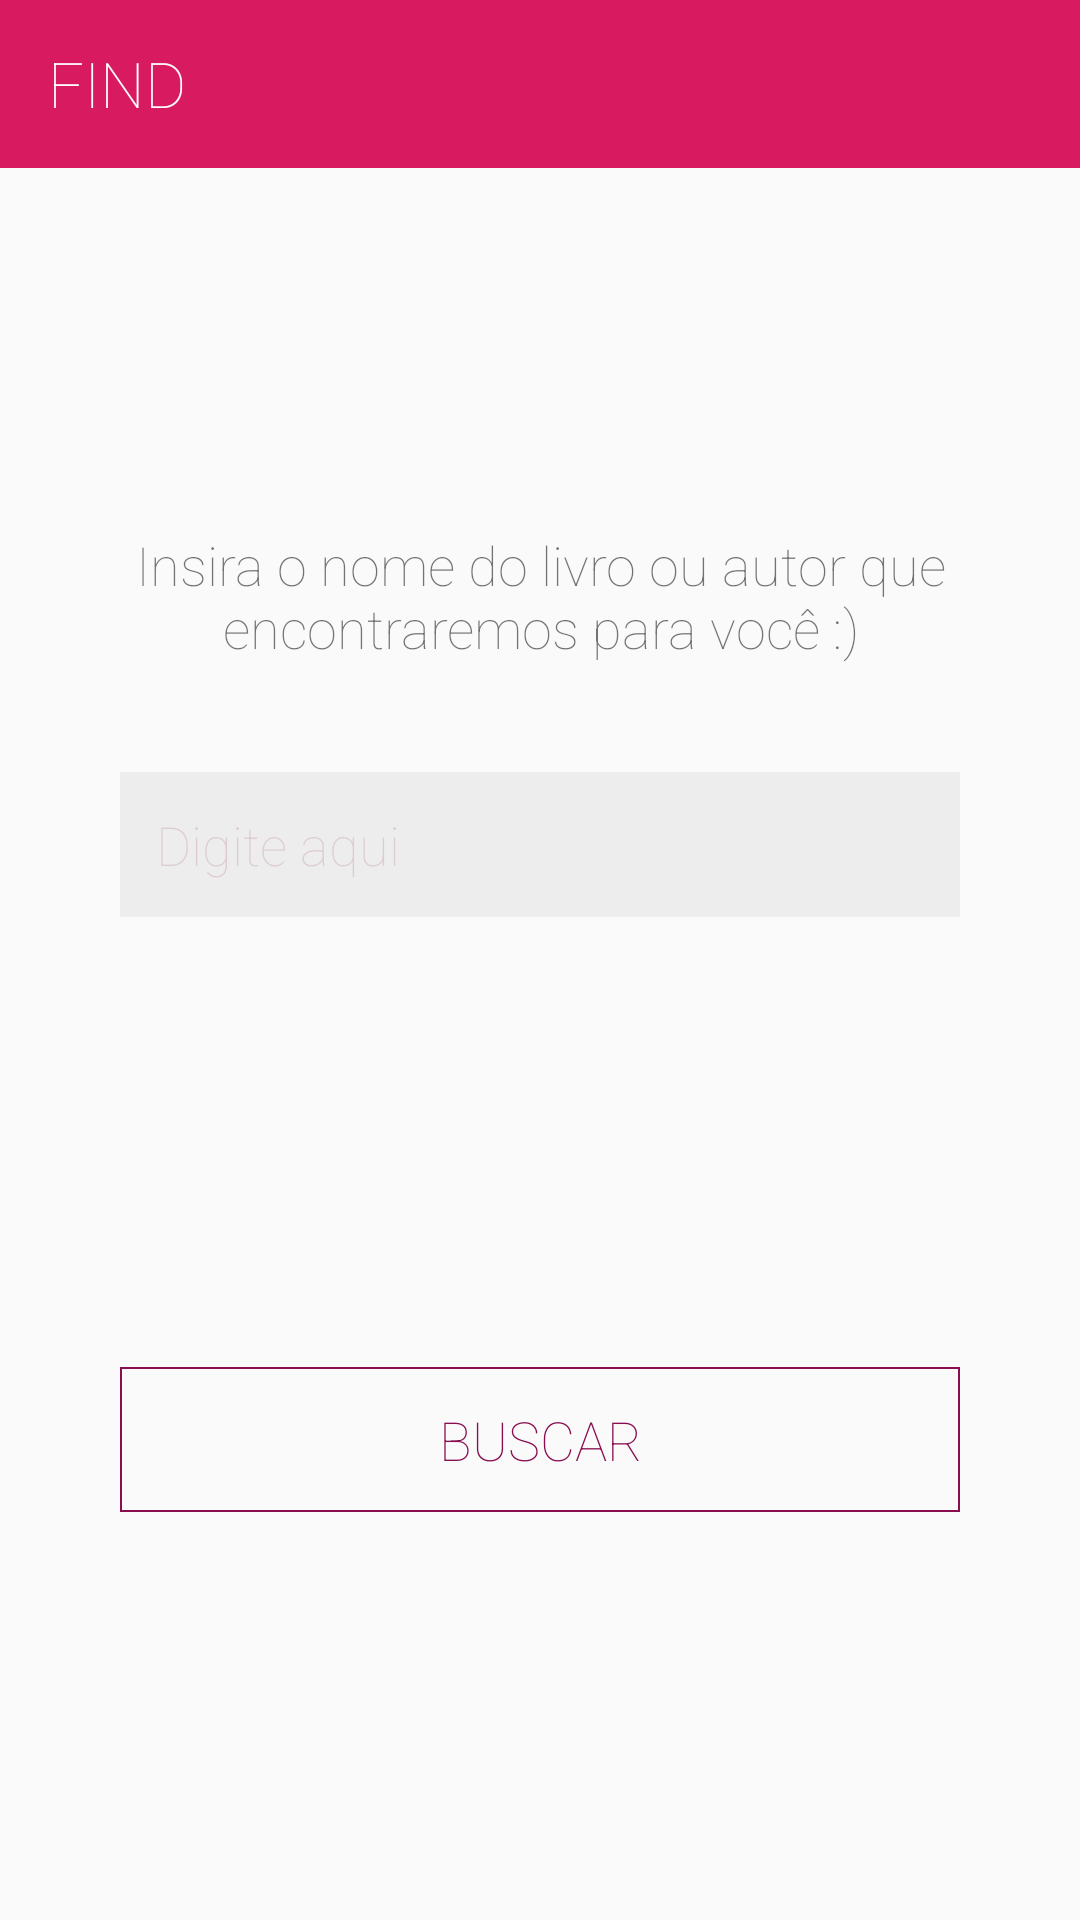

This screen was rendered from an Android layout file. Write that file and the resources it references.
<!-- AndroidManifest.xml: application theme AppTheme -->
<!-- res/layout/activity_find.xml -->
<?xml version="1.0" encoding="utf-8"?>
<android.support.constraint.ConstraintLayout xmlns:android="http://schemas.android.com/apk/res/android"
    xmlns:app="http://schemas.android.com/apk/res-auto"
    xmlns:tools="http://schemas.android.com/tools"
    android:id="@+id/view_find"
    android:layout_width="match_parent"
    android:layout_height="match_parent"
    tools:context="br.com.android.aline.findmybook.activity.FindActivity">


    <include
        android:id="@+id/toolbar_find"
        layout="@layout/toolbar"
        app:layout_constraintBottom_toTopOf="parent"
        app:layout_constraintStart_toStartOf="parent" />

    <TextView
        android:id="@+id/label_find_book"
        android:layout_width="match_parent"
        android:layout_height="wrap_content"
        android:layout_marginEnd="40dp"
        android:layout_marginStart="40dp"
        android:layout_marginTop="120dp"
        android:gravity="center"
        android:fontFamily="sans-serif-thin"
        android:text="@string/label_find_your_book"
        android:textSize="18sp"
        app:layout_constraintEnd_toEndOf="parent"
        app:layout_constraintStart_toEndOf="parent"
        app:layout_constraintStart_toStartOf="parent"
        app:layout_constraintTop_toBottomOf="@id/toolbar_find" />

    <EditText
        android:textColor="@color/colorPrimaryDark"
        android:textColorHint="#26880E4F"
        android:fontFamily="sans-serif-thin"
        android:id="@+id/edit_book"
        android:layout_width="match_parent"
        android:layout_height="wrap_content"
        android:layout_marginEnd="40dp"
        android:layout_marginStart="40dp"
        android:layout_marginTop="36dp"
        android:background="@drawable/edit_book"
        android:hint="@string/hint_write_here"
        android:inputType="textCapCharacters|text"
        android:maxLines="1"
        android:padding="12dp"
        app:layout_constraintTop_toBottomOf="@id/label_find_book" />


    <TextView
        android:textColor="@drawable/state_color"
        android:fontFamily="sans-serif-thin"
        android:id="@+id/btn_find"
        android:layout_width="match_parent"
        android:layout_height="wrap_content"
        android:layout_marginEnd="40dp"
        android:layout_marginStart="40dp"
        android:layout_marginTop="150dp"
        android:background="@drawable/btn_state"
        android:gravity="center"
        android:padding="12dp"
        android:text="@string/btn_find"
        android:textSize="18sp"
        app:layout_constraintTop_toBottomOf="@id/edit_book" />

</android.support.constraint.ConstraintLayout>
<!-- res/layout/toolbar.xml (included above) -->
<?xml version="1.0" encoding="utf-8"?>
<android.support.v7.widget.Toolbar xmlns:android="http://schemas.android.com/apk/res/android"
    android:layout_width="match_parent"
    android:layout_height="?attr/actionBarSize"
    xmlns:tools="http://schemas.android.com/tools"
    android:background="@color/colorPrimary"
    android:id="@+id/toolbar">

    <TextView
        android:id="@+id/title_toolbar_book"
        android:layout_width="match_parent"
        android:layout_height="wrap_content"
        tools:text="FIND"
        android:textSize="21sp"
        android:fontFamily="sans-serif-thin"
        android:textColor="@android:color/white"
        android:layout_gravity="center"/>

</android.support.v7.widget.Toolbar>
<!-- resources referenced by this layout -->
<resources>
  <color name="colorPrimary">#D81B60</color>
  <color name="colorPrimaryDark">#880E4F</color>
  <!-- drawable btn_state (drawable) -->
  <selector xmlns:android="http://schemas.android.com/apk/res/android">
      <item android:drawable="@drawable/btn_clicked" android:state_selected="true" />
      <item android:drawable="@drawable/btn_clicked" android:state_pressed="true" />
      <item android:drawable="@drawable/book_not_found" />
  </selector>
  <!-- drawable edit_book (drawable) -->
  <?xml version="1.0" encoding="utf-8"?>
  <shape xmlns:android="http://schemas.android.com/apk/res/android"
      android:shape="rectangle">
  
      <solid android:color="#0d000000" />
  
  
      <corners />
  
  </shape>
  <!-- drawable state_color (drawable) -->
  <selector xmlns:android="http://schemas.android.com/apk/res/android">
      <item  android:state_selected="true" android:color="#FFFFFF"
          />
      <item android:state_pressed="true" android:color="#FFFFFF"/>
      <item android:color="@color/colorPrimaryDark" />
  </selector>
  <string name="btn_find">BUSCAR</string>
  <string name="hint_write_here">Digite aqui</string>
  <string name="label_find_your_book">Insira o nome do livro ou autor que encontraremos para você :)</string>
  <style name="AppTheme" parent="Theme.AppCompat.Light.NoActionBar">
          
          <item name="android:textColorSecondary">#ffffff</item>
          <item name="colorPrimary">@color/colorPrimary</item>
          <item name="colorPrimaryDark">@color/colorPrimaryDark</item>
          <item name="colorAccent">@color/colorAccent</item>
      </style>
  <!-- drawable btn_clicked (drawable) -->
  <?xml version="1.0" encoding="utf-8"?>
  <shape xmlns:android="http://schemas.android.com/apk/res/android"
      android:shape="rectangle">
  
      <solid
          android:color="@color/colorPrimaryDark"/>
  </shape>
  <!-- drawable book_not_found (drawable) -->
  <?xml version="1.0" encoding="utf-8"?>
  <shape xmlns:android="http://schemas.android.com/apk/res/android"
      android:shape="rectangle">
  
      <solid
          android:color="@android:color/transparent"/>
  
      <stroke
          android:width="0.5dp"
          android:color="@color/colorPrimaryDark"
          />
  
  </shape>
  <color name="colorAccent">#3498DB</color>
</resources>
